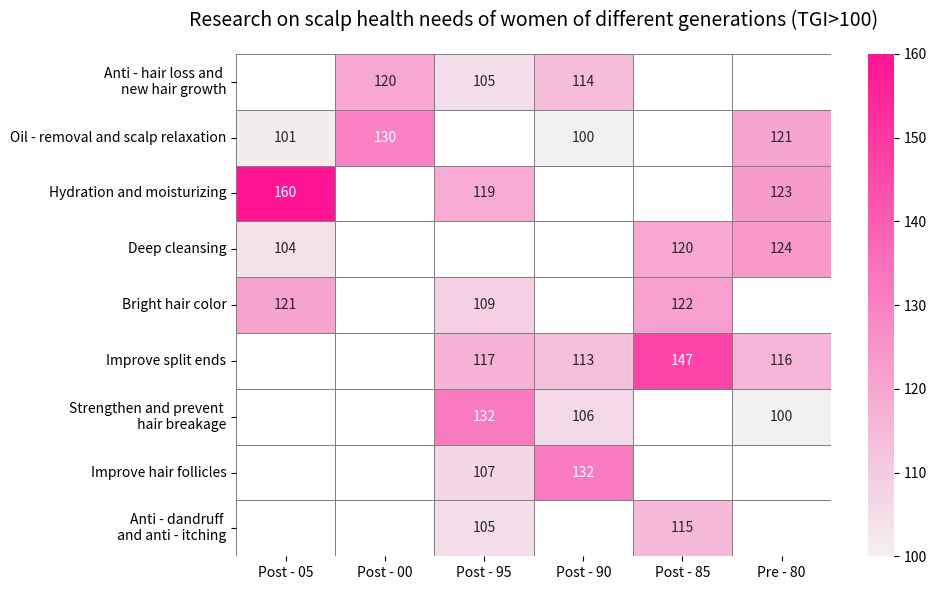

Source code (Python):
import matplotlib.pyplot as plt
import seaborn as sns
import pandas as pd
import numpy as np

# Data
labels = ["Anti - hair loss and \n"
          "new hair growth",
          "Oil - removal and scalp relaxation",
          "Hydration and moisturizing",
          "Deep cleansing",
          "Bright hair color",
          "Improve split ends",
          "Strengthen and prevent \n hair breakage",
          "Improve hair follicles",
          "Anti - dandruff \n and anti - itching"]
columns = ["Post - 05", "Post - 00", "Post - 95", "Post - 90", "Post - 85", "Pre - 80"]
data = [
    [96, 120, 105, 114, 95, 49],
    [101, 130, 82, 100, 96, 121],
    [160, 88, 119, 90, 58, 123],
    [104, 95, 72, 96, 120, 124],
    [121, 93, 109, 67, 122, 87],
    [78, 43, 117, 113, 147, 116],
    [45, 74, 132, 106, 85, 100],
    [95, 78, 107, 132, 60, 85],
    [85, 93, 105, 96, 115, 98]
]

# Create a DataFrame
df = pd.DataFrame(data, index=labels, columns=columns)

# Set values below 100 to NaN
masked_df = df.copy()
masked_df[df < 100] = np.nan

# Select color palette
cmap = sns.light_palette("deeppink", as_cmap=True)

# Draw a heatmap
plt.figure(figsize=(10, 6))
sns.heatmap(masked_df, annot=df, fmt="d", cmap=cmap, linewidths=0.5, linecolor='grey', cbar=True,
            mask=df < 100, annot_kws={"size": 10}, square=False)

# Set title and style
plt.title("Research on scalp health needs of women of different generations (TGI>100)", fontsize=14, pad=20)
plt.xticks(rotation=0)
plt.yticks(rotation=0)
plt.tight_layout()
plt.show()
